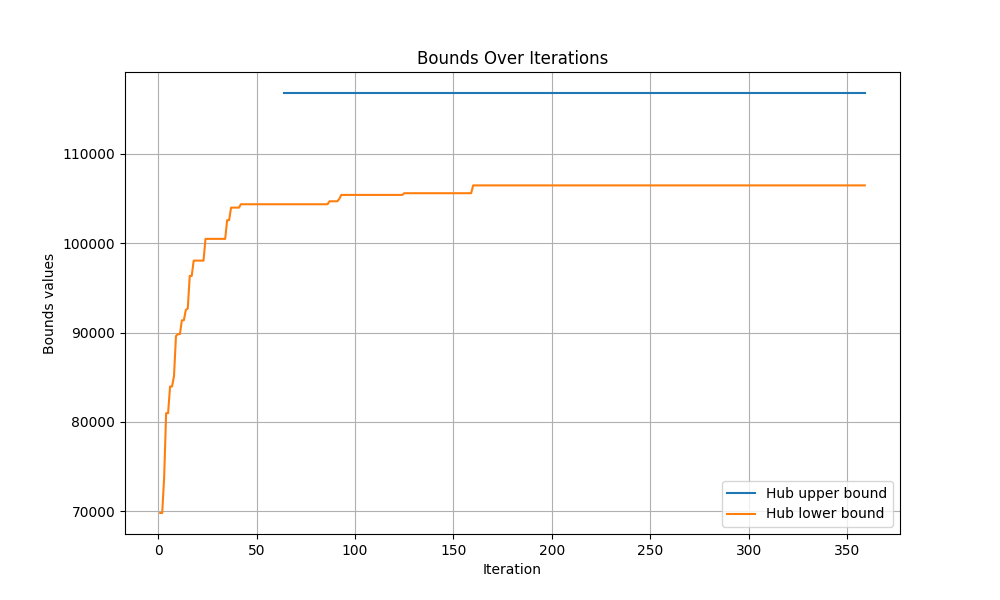

The table this chart was drawn from, first rows:
iteration, hub upper bound, hub lower bound
0, inf, -inf
1, inf, 69814
2, inf, 69814
3, inf, 73816
4, inf, 80988
5, inf, 80988
6, inf, 83973
7, inf, 83973
8, inf, 85129
9, inf, 89627
10, inf, 89834
11, inf, 89834
12, inf, 91381
13, inf, 91381
14, inf, 92539
15, inf, 92711
16, inf, 96351
17, inf, 96351
18, inf, 98062
19, inf, 98062
20, inf, 98062
21, inf, 98062
22, inf, 98062
23, inf, 98062
24, inf, 100497
25, inf, 100497
26, inf, 100497
27, inf, 100497
28, inf, 100497
29, inf, 100497
30, inf, 100497
31, inf, 100497
32, inf, 100497
33, inf, 100497
34, inf, 100497
35, inf, 102590
36, inf, 102590
37, inf, 103996
38, inf, 103996
39, inf, 103996
40, inf, 103996
41, inf, 103996
42, inf, 104372
43, inf, 104372
44, inf, 104372
45, inf, 104372
46, inf, 104372
47, inf, 104372
48, inf, 104372
49, inf, 104372
50, inf, 104372
51, inf, 104372
52, inf, 104372
53, inf, 104372
54, inf, 104372
55, inf, 104372
56, inf, 104372
57, inf, 104372
58, inf, 104372
59, inf, 104372
... 300 more rows
